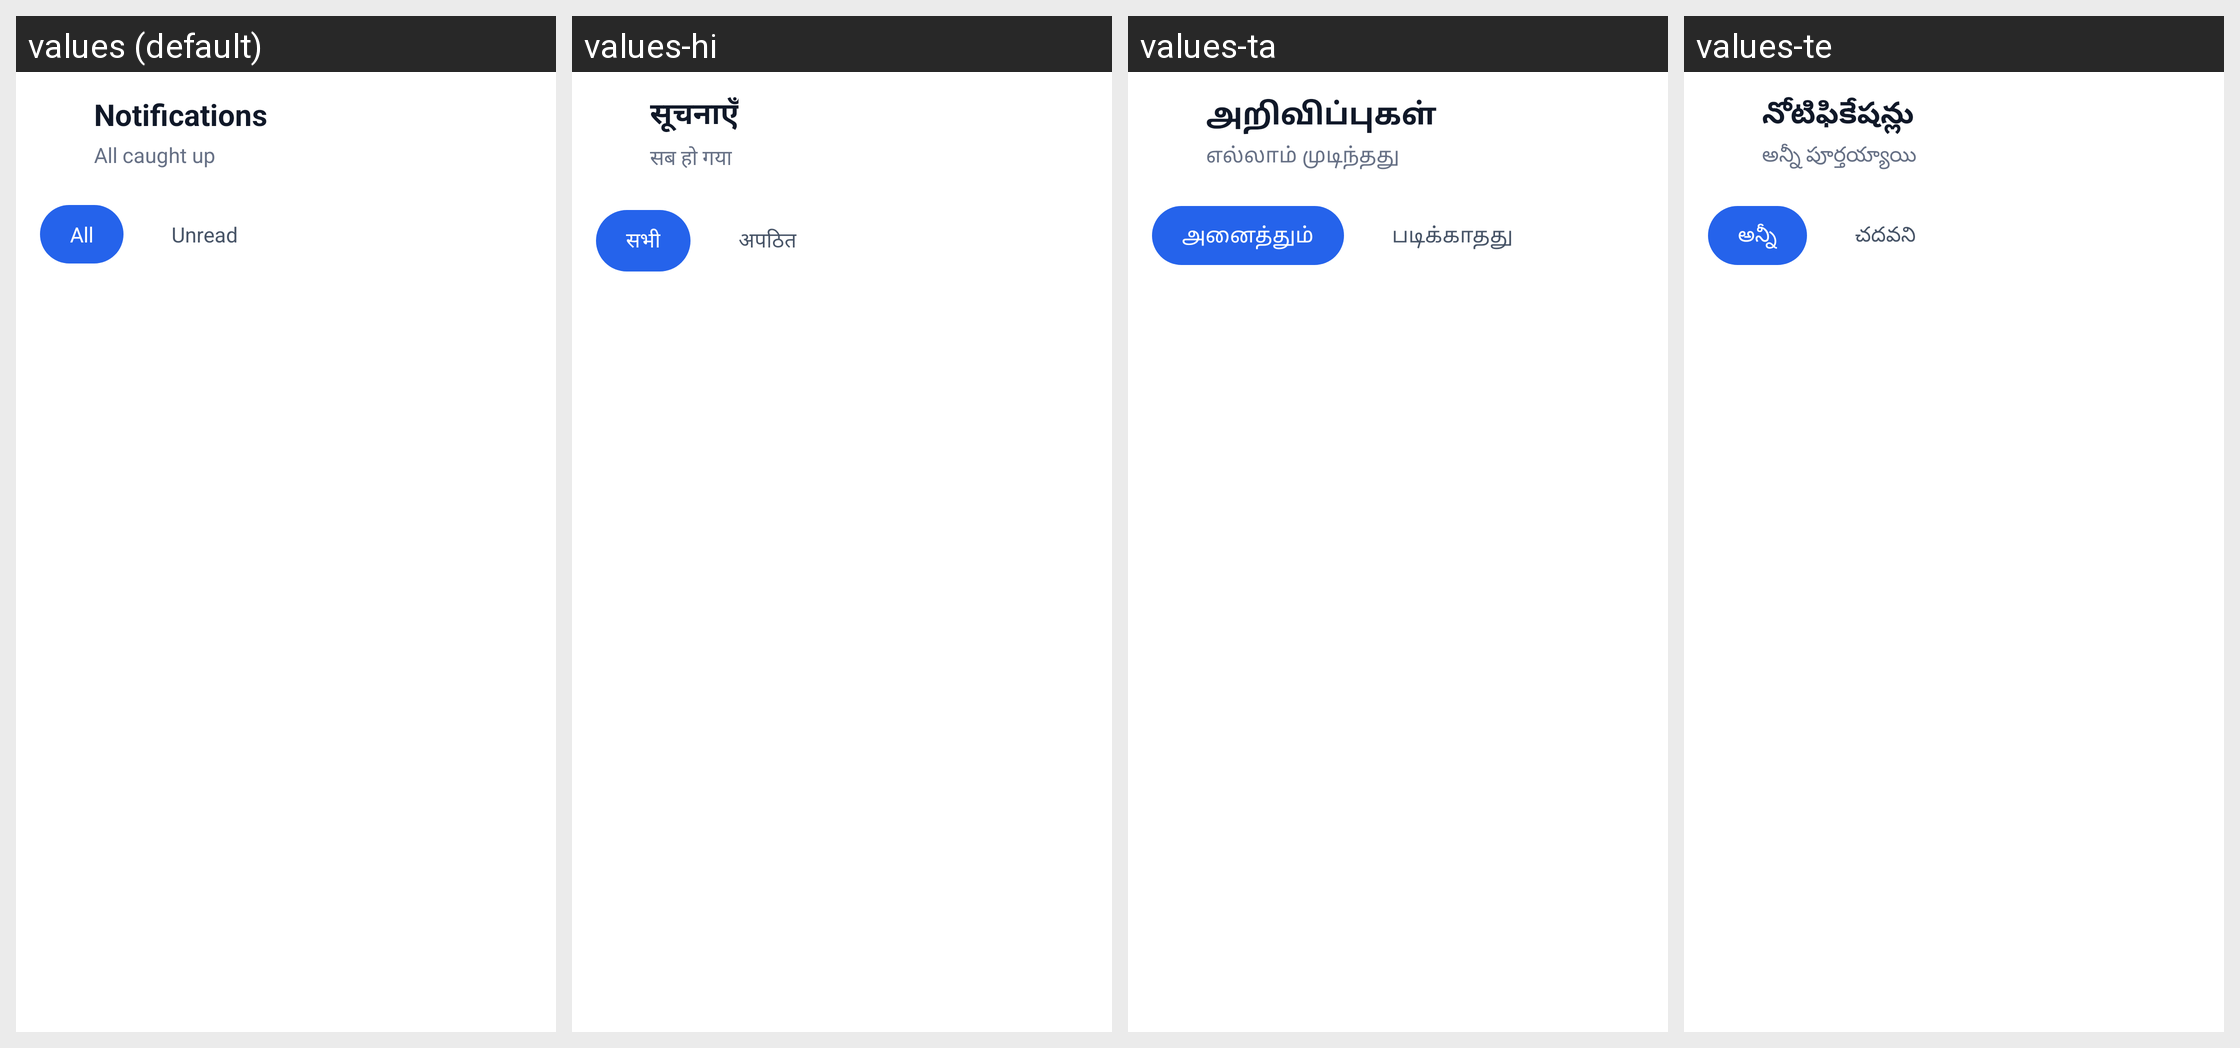

For this localized Android screen grid, give each drawn string resource with its value in every locale shown.
Android screen res/layout/activity_pharmacist_notifications.xml rendered under 4 locales, left to right: values (default), values-hi, values-ta, values-te. Device: Nexus 5 (rendered at 1080×1920; each locale shown at half size, 540×960, under a caption strip naming it); theme Theme.criticall.
Other locales in the repository, not shown: values-kn, values-ml, values-pa.
Strings drawn on this screen, with the default value and each locale's value (text and hints the layout hard-codes, and strings that could not be matched under every locale, appear in the picture but are not listed):

notifications
  values: Notifications
  values-hi: सूचनाएँ
  values-ta: அறிவிப்புகள்
  values-te: నోటిఫికేషన్లు

all_caught_up
  values: All caught up
  values-hi: सब हो गया
  values-ta: எல்லாம் முடிந்தது
  values-te: అన్నీ పూర్తయ్యాయి

all
  values: All
  values-hi: सभी
  values-ta: அனைத்தும்
  values-te: అన్నీ

unread
  values: Unread
  values-hi: अपठित
  values-ta: படிக்காதது
  values-te: చదవని
